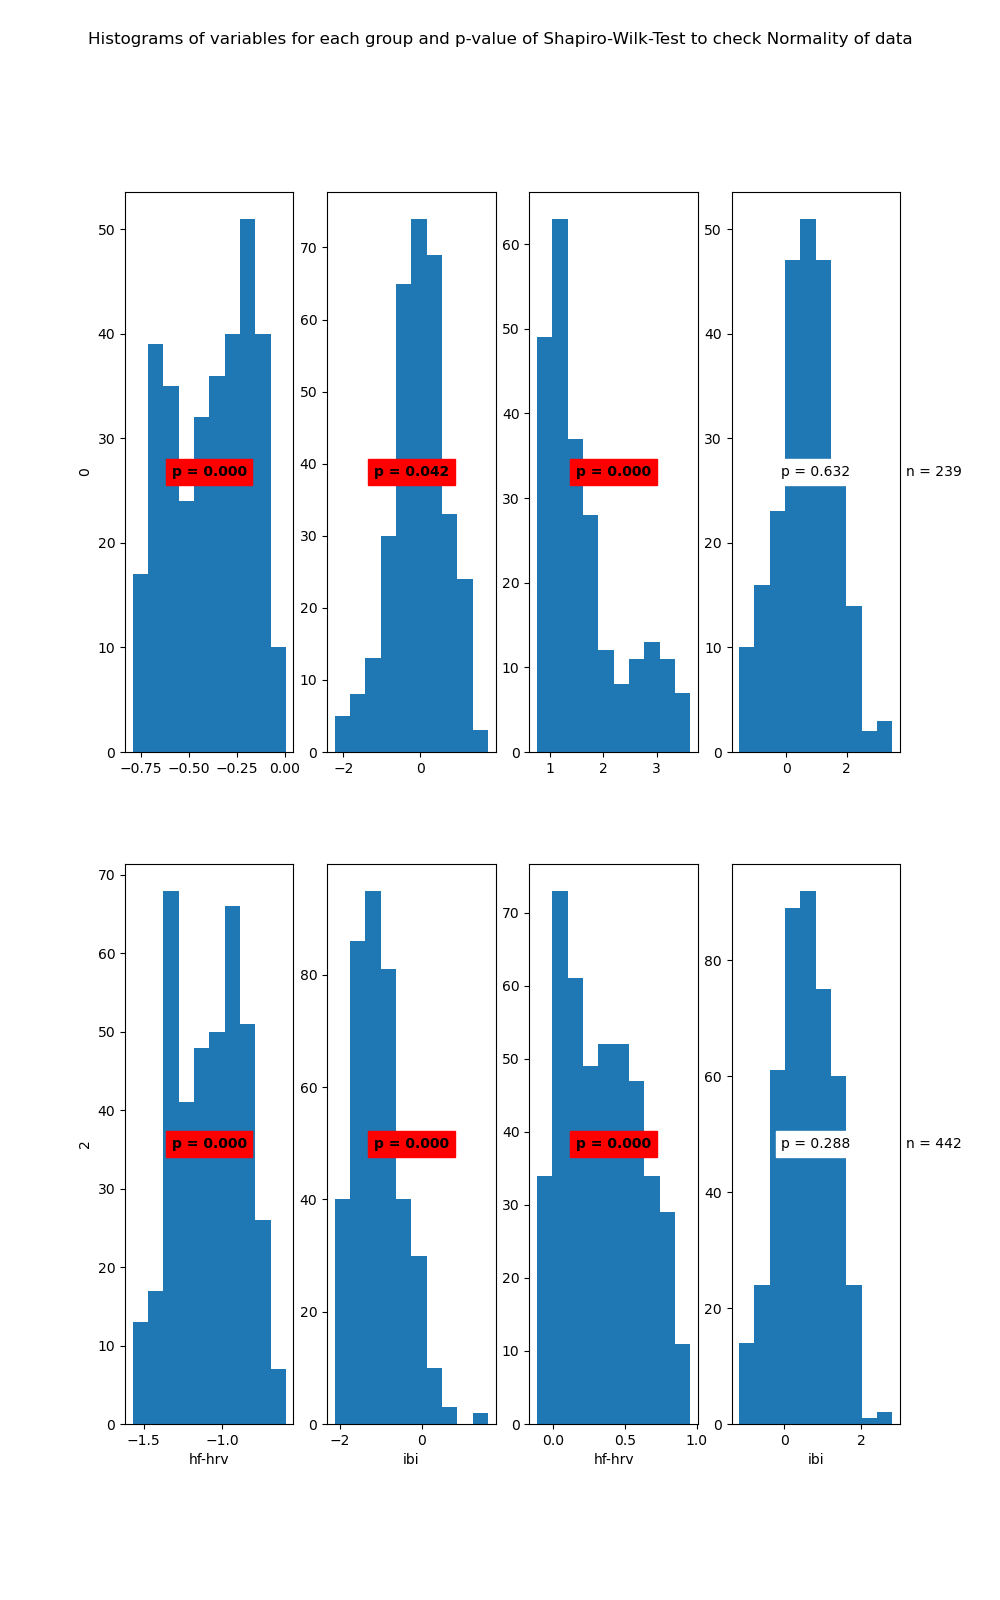

The file beside this chart, header and first rows:
State	Variable	Statistic	Samples	p-value	Significance
0	hf-hrv	0.95	324	0.0	True
0	ibi	0.99	324	0.042	True
1	hf-hrv	0.86	239	0.0	True
1	ibi	1.0	239	0.632	False
2	hf-hrv	0.98	387	0.0	True
2	ibi	0.96	387	0.0	True
3	hf-hrv	0.96	442	0.0	True
3	ibi	1.0	442	0.288	False
